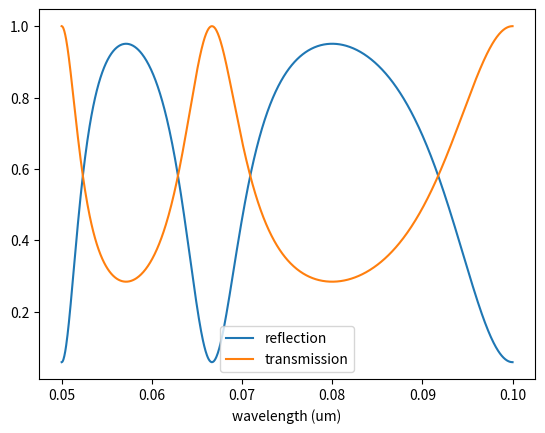

Write the Python code that produced this figure.
import numpy as np
import matplotlib.pyplot as plt
from scipy import sparse
import cmath
from scipy.sparse import linalg
## analytic expressions for the transmissoin
## and reflection of a single dielectric slab

def fsr(ng, l1, theta, lambda_0):
    return lambda_0**2/(2*ng*l1*np.cos(theta)+lambda_0)

degrees = np.pi/180;
L0 = 1e-6; #units of microns;
eps0 = 8.854e-12;
mu0 = 4*np.pi-7;
c0 = 1/(np.sqrt(mu0*eps0))

## we can specify TE and TM angle depencies
#right now we assume theta = 0;

## reflection and transmission materials
eta_a = np.sqrt(mu0/eps0);
eta_b = np.sqrt(mu0/eps0);

# slab specifications
l1 = 0.1e-6;
e_r = 12; # dielectric constant of the slab
eta_1 = np.sqrt(mu0/eps0)*(1/e_r)**0.5

## define intermediate elementary coefs
rho1 = (eta_1-eta_a)/(eta_1+eta_a);
rho2 = (eta_b-eta_1)/(eta_b+eta_1);
tau1 = 1+rho1;
tau2 = 1+rho2;

im = cmath.sqrt(-1);
ref = list();
trans = list();
## specify wavelength range to do plotting
wavelengths = 1e-6*np.linspace(0.05, 0.1,1000)
for lam0 in wavelengths:
    k1 = 2*np.pi/lam0;
    R = rho1+rho2*np.exp(-2*im*k1*l1)/(1+rho1*rho2*np.exp(-2*im*k1*l1))
    T = tau1*tau2*np.exp(-im*k1*l1)/((1+rho1*rho2*np.exp(-2*im*k1*l1)))
    ref.append(abs(R)**2);
    trans.append(abs(T)**2);

lambda_0 = 0.075e-6;
theta = 0;
print('free spectral range: '+str(fsr(np.sqrt(e_r), l1, theta, lambda_0)))
plt.figure()
plt.plot(wavelengths*1e6, ref);
plt.plot(wavelengths*1e6, trans);
plt.xlabel('wavelength (um)')
plt.legend(('reflection', 'transmission'))
plt.show()